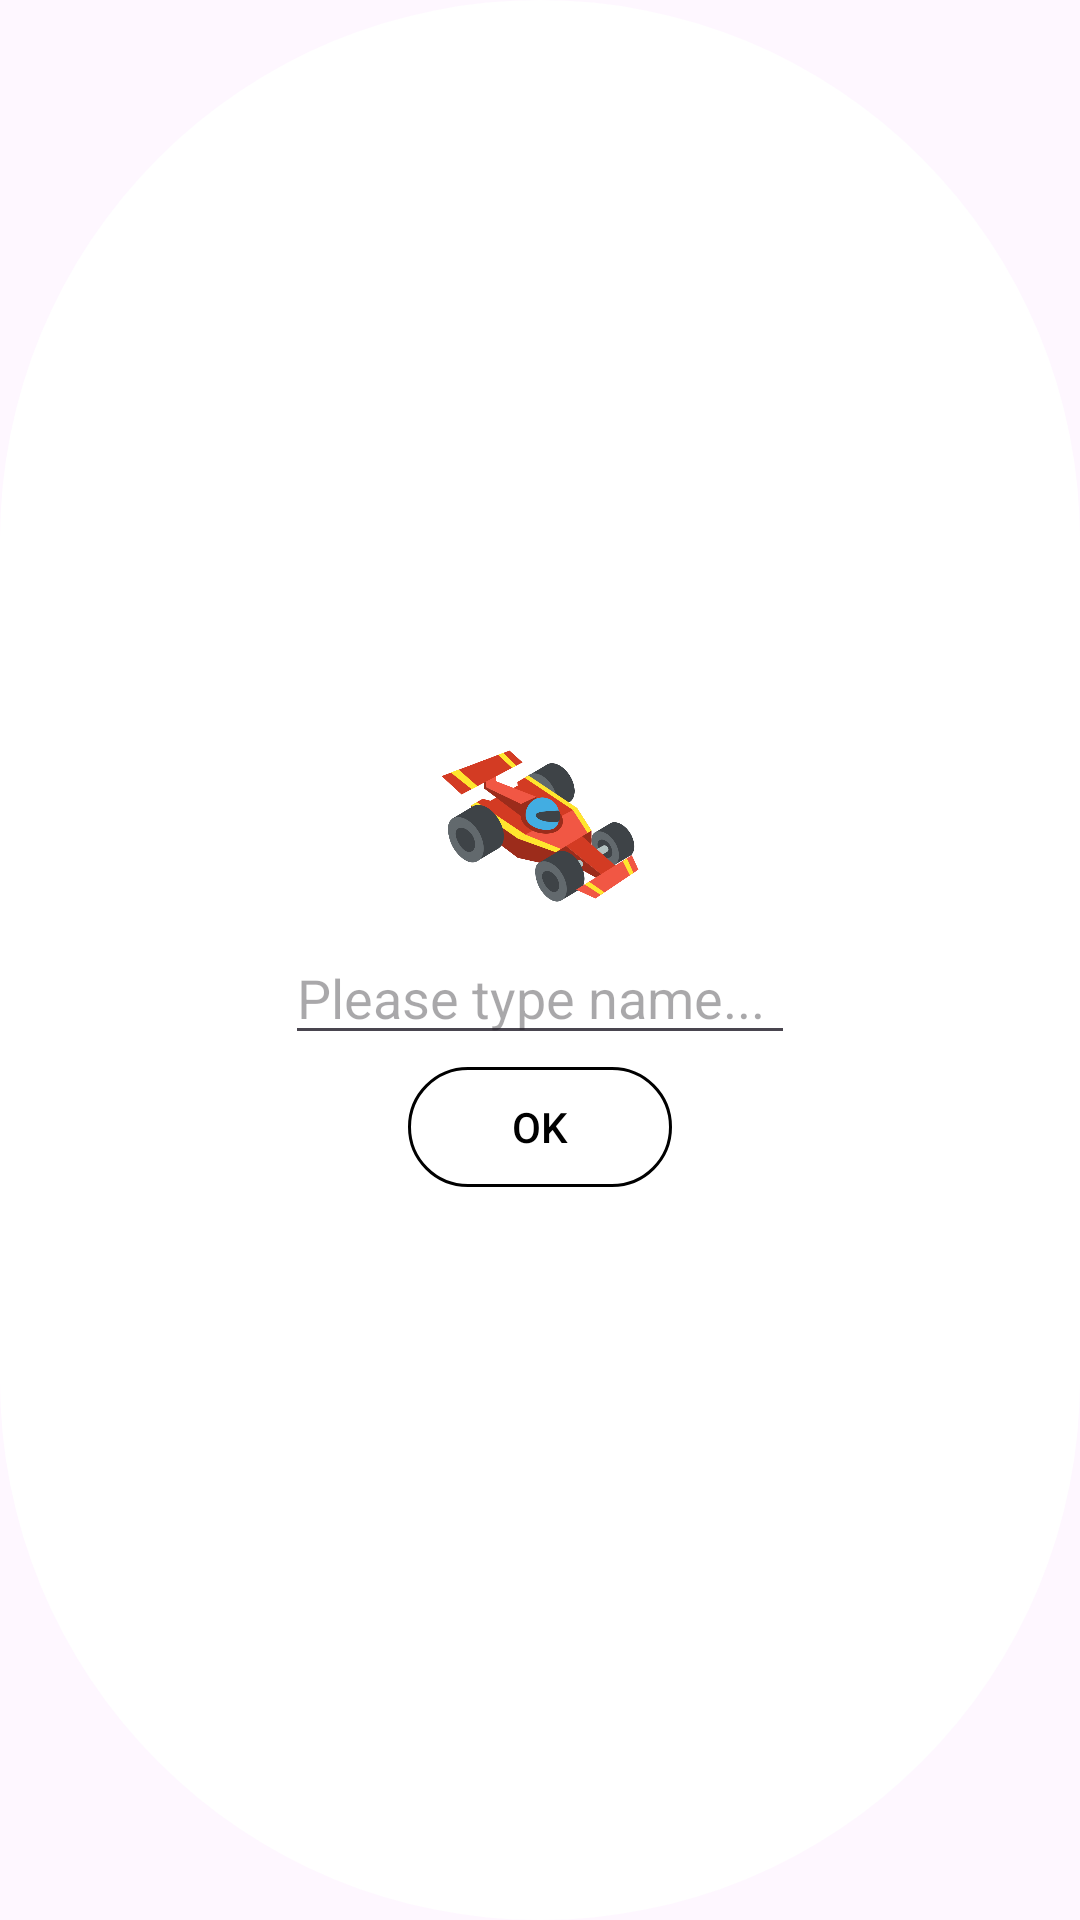

Reconstruct the res/layout file that produces this screen, plus the resources it refers to.
<!-- AndroidManifest.xml: application theme Theme.CarClash -->
<!-- res/layout/dialog.xml -->
<?xml version="1.0" encoding="utf-8"?>
<LinearLayout xmlns:android="http://schemas.android.com/apk/res/android"
    xmlns:app="http://schemas.android.com/apk/res-auto"
    xmlns:tools="http://schemas.android.com/tools"
    android:layout_width="200dp"
    android:layout_height="wrap_content"

     android:orientation="vertical"
     android:gravity="center"
     android:background="@drawable/circular_dialog_background"
    tools:ignore="ExtraText">

    <ImageView
        android:layout_width="wrap_content"
        android:layout_height="70dp"
        android:contentDescription="logo"
          android:src="@drawable/logo" />

    <EditText
        android:id="@+id/dialog_text"
        android:layout_width="170dp"
        android:layout_height="wrap_content"
         android:hint="Please type name..."
        android:inputType="textEmailAddress" />

    <com.google.android.material.button.MaterialButton
        android:id="@+id/dialog_button"
        android:layout_width="wrap_content"
        android:layout_height="wrap_content"
         android:backgroundTint="@color/white"
        android:enabled="false"
        app:cornerRadius="38dp"

        android:text="OK"
        android:textColor="@color/black"
        app:strokeColor="@color/black"
        app:strokeWidth="1dp" />

</LinearLayout>
<!-- resources referenced by this layout -->
<resources>
  <color name="black">#FF000000</color>
  <color name="white">#FFFFFFFF</color>
  <!-- drawable circular_dialog_background (drawable) -->
  <?xml version="1.0" encoding="utf-8"?>
  <shape xmlns:android="http://schemas.android.com/apk/res/android">
      <solid android:color="@color/white"/> 
      <corners android:radius="5000dp"/> 
      
  
  
   </shape>
  <!-- drawable logo: png bitmap (drawable, 48963 bytes) -->
  <style name="Theme.CarClash" parent="Base.Theme.CarClash" />
  <style name="Base.Theme.CarClash" parent="Theme.Material3.DayNight.NoActionBar">
          
          
      </style>
</resources>
